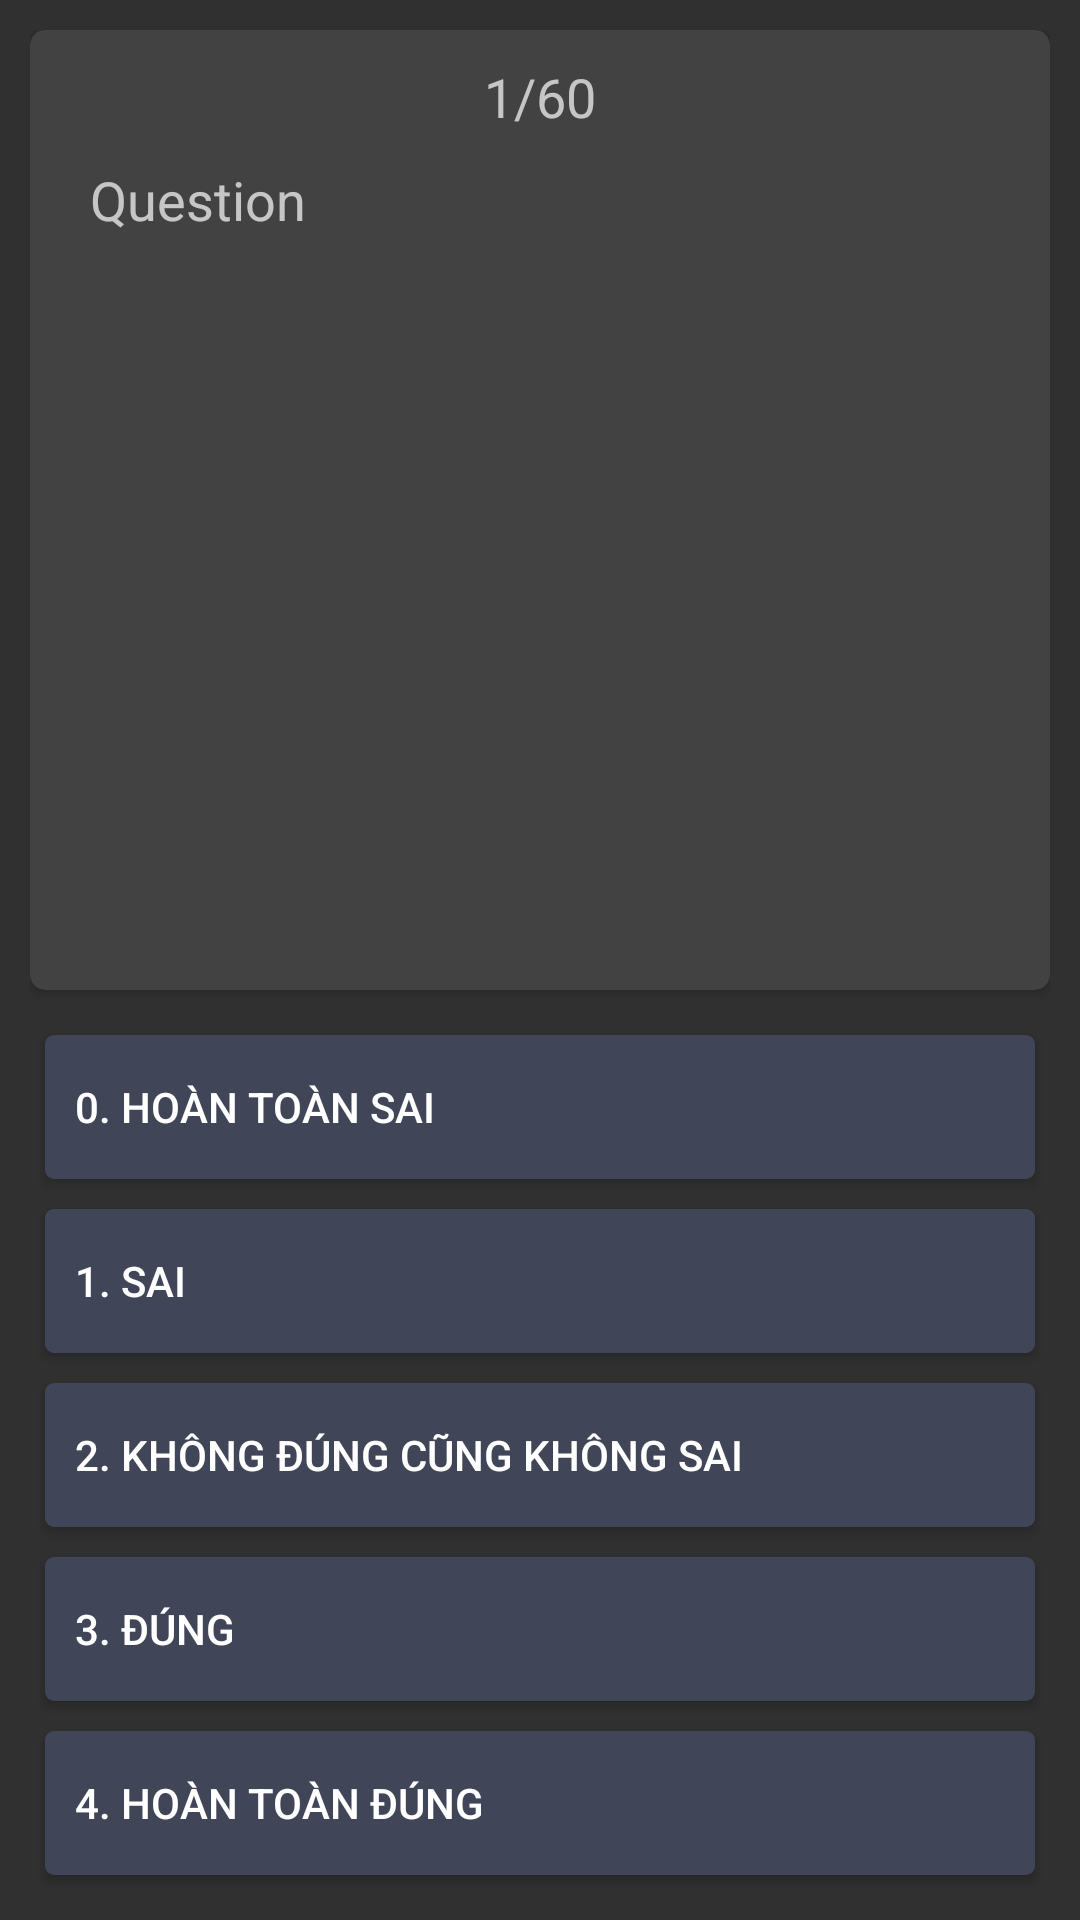

Write the Android layout XML for this screen, with the resource values it uses.
<!-- AndroidManifest.xml: application theme AppTheme -->
<!-- res/layout/fragment_quiz.xml -->
<?xml version="1.0" encoding="utf-8"?>
<LinearLayout
    xmlns:android="http://schemas.android.com/apk/res/android"
    xmlns:app="http://schemas.android.com/apk/res-auto"
    xmlns:tools="http://schemas.android.com/tools"
    android:layout_width="match_parent"
    android:layout_height="match_parent"
    android:orientation="vertical"
    android:padding="10dp"
    tools:context=".fragment.QuizFragment"
    >
    <android.support.v7.widget.CardView
        android:layout_width="match_parent"
        android:layout_height="0dp"
        android:layout_marginBottom="10dp"
        android:layout_weight="1"
        app:cardCornerRadius="5dp"
        >
        <LinearLayout
            android:layout_width="match_parent"
            android:layout_height="match_parent"
            android:padding="10dp"
            android:orientation="vertical"
            >
            <TextView
                android:id="@+id/tv_progress"
                android:textSize="18sp"
                android:gravity="center"
                android:text="@string/prompt_first_quiz"
                android:layout_width="match_parent"
                android:layout_height="wrap_content"
                />

            <TextView
                android:padding="10dp"
                android:textSize="18sp"
                android:hint="Question"
                android:id="@+id/tv_quiz"
                android:layout_width="match_parent"
                android:layout_height="match_parent"
                />
        </LinearLayout>
    </android.support.v7.widget.CardView>

    <LinearLayout
        android:layout_width="match_parent"
        android:layout_height="wrap_content"
        android:orientation="vertical"
        >
        <Button
            android:id="@+id/bt_answer_0"
            android:layout_width="match_parent"
            android:layout_height="wrap_content"
            android:layout_margin="5dp"
            android:background="@drawable/register_button_bg"
            android:gravity="left|center"
            android:paddingEnd="0dp"
            android:paddingLeft="10dp"
            android:paddingRight="0dp"
            android:paddingStart="10dp"
            android:text="@string/prompt_answer_0"
            />
        <Button
            android:id="@+id/bt_answer_1"
            android:layout_width="match_parent"
            android:layout_height="wrap_content"
            android:layout_margin="5dp"
            android:background="@drawable/register_button_bg"
            android:gravity="left|center"
            android:paddingEnd="0dp"
            android:paddingLeft="10dp"
            android:paddingRight="0dp"
            android:paddingStart="10dp"
            android:text="@string/prompt_answer_1"
            />
        <Button
            android:id="@+id/bt_answer_2"
            android:layout_width="match_parent"
            android:layout_height="wrap_content"
            android:layout_margin="5dp"
            android:background="@drawable/register_button_bg"
            android:gravity="left|center"
            android:paddingEnd="0dp"
            android:paddingLeft="10dp"
            android:paddingRight="0dp"
            android:paddingStart="10dp"
            android:text="@string/prompt_answer_2"
            />
        <Button
            android:id="@+id/bt_answer_3"
            android:layout_width="match_parent"
            android:layout_height="wrap_content"
            android:layout_margin="5dp"
            android:background="@drawable/register_button_bg"
            android:gravity="left|center"
            android:paddingEnd="0dp"
            android:paddingLeft="10dp"
            android:paddingRight="0dp"
            android:paddingStart="10dp"
            android:text="@string/prompt_answer_3"
            />
        <Button
            android:id="@+id/bt_answer_4"
            android:layout_width="match_parent"
            android:layout_height="wrap_content"
            android:layout_margin="5dp"
            android:background="@drawable/register_button_bg"
            android:gravity="left|center"
            android:paddingEnd="0dp"
            android:paddingLeft="10dp"
            android:paddingRight="0dp"
            android:paddingStart="10dp"
            android:text="@string/prompt_answer_4"
            />
    </LinearLayout>

</LinearLayout>
<!-- resources referenced by this layout -->
<resources>
  <!-- drawable register_button_bg (drawable) -->
  <?xml version="1.0" encoding="UTF-8"?>
  <shape xmlns:android="http://schemas.android.com/apk/res/android">
      <solid android:color="#404557"/>
      <corners android:radius="3dp"/>
      <padding android:left="0dp" android:top="0dp" android:right="0dp" android:bottom="0dp" />
  </shape>
  <string name="prompt_answer_0">0. Hoàn toàn sai</string>
  <string name="prompt_answer_1">1. Sai</string>
  <string name="prompt_answer_2">2. Không đúng cũng không sai</string>
  <string name="prompt_answer_3">3. Đúng</string>
  <string name="prompt_answer_4">4. Hoàn toàn đúng</string>
  <string name="prompt_first_quiz">1/60</string>
  <style name="AppTheme" parent="Theme.AppCompat.NoActionBar">
          
          <item name="colorPrimary">@color/colorPrimary</item>
          <item name="colorPrimaryDark">@color/colorPrimaryDark</item>
          <item name="colorAccent">@color/colorAccent</item>
      </style>
  <color name="colorPrimary">#36393f</color>
  <color name="colorPrimaryDark">#292A2D</color>
  <color name="colorAccent">#7289DA</color>
</resources>
